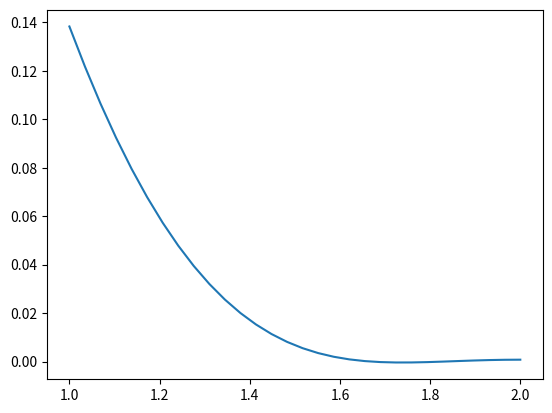

Write the Python code that produced this figure.
import numpy as np
import matplotlib.pyplot as plt

# число точек
n = 30
k_max = 10
r_max = 10
s_max = 10
fup = np.zeros(n)
m = 2

def fun_up(x):
    y = 1/2
    for k in range(1, k_max+1):
        psin = 1
        t = np.pi*k /2
        for r in range(1, r_max+1):
            t = t/2
            psin = psin*np.cos(t)**r
        psin = psin*np.cos(np.pi*k*x)
        y = y+psin
    return y

def fun_fup(x):
    y = fun_up((x-(m+2)/2)/2**m+1)
    y = y*2**(m*(m-1)/2)
    return y

for i in range(n):
    x = m/2+i/(n-1)
    fup[i] = fun_fup(x)
    print((i+1)/n)

# график
fig = plt.subplots()
x = np.linspace(m/2, m/2+1, len(fup))
plt.plot(x, fup)
plt.show()
